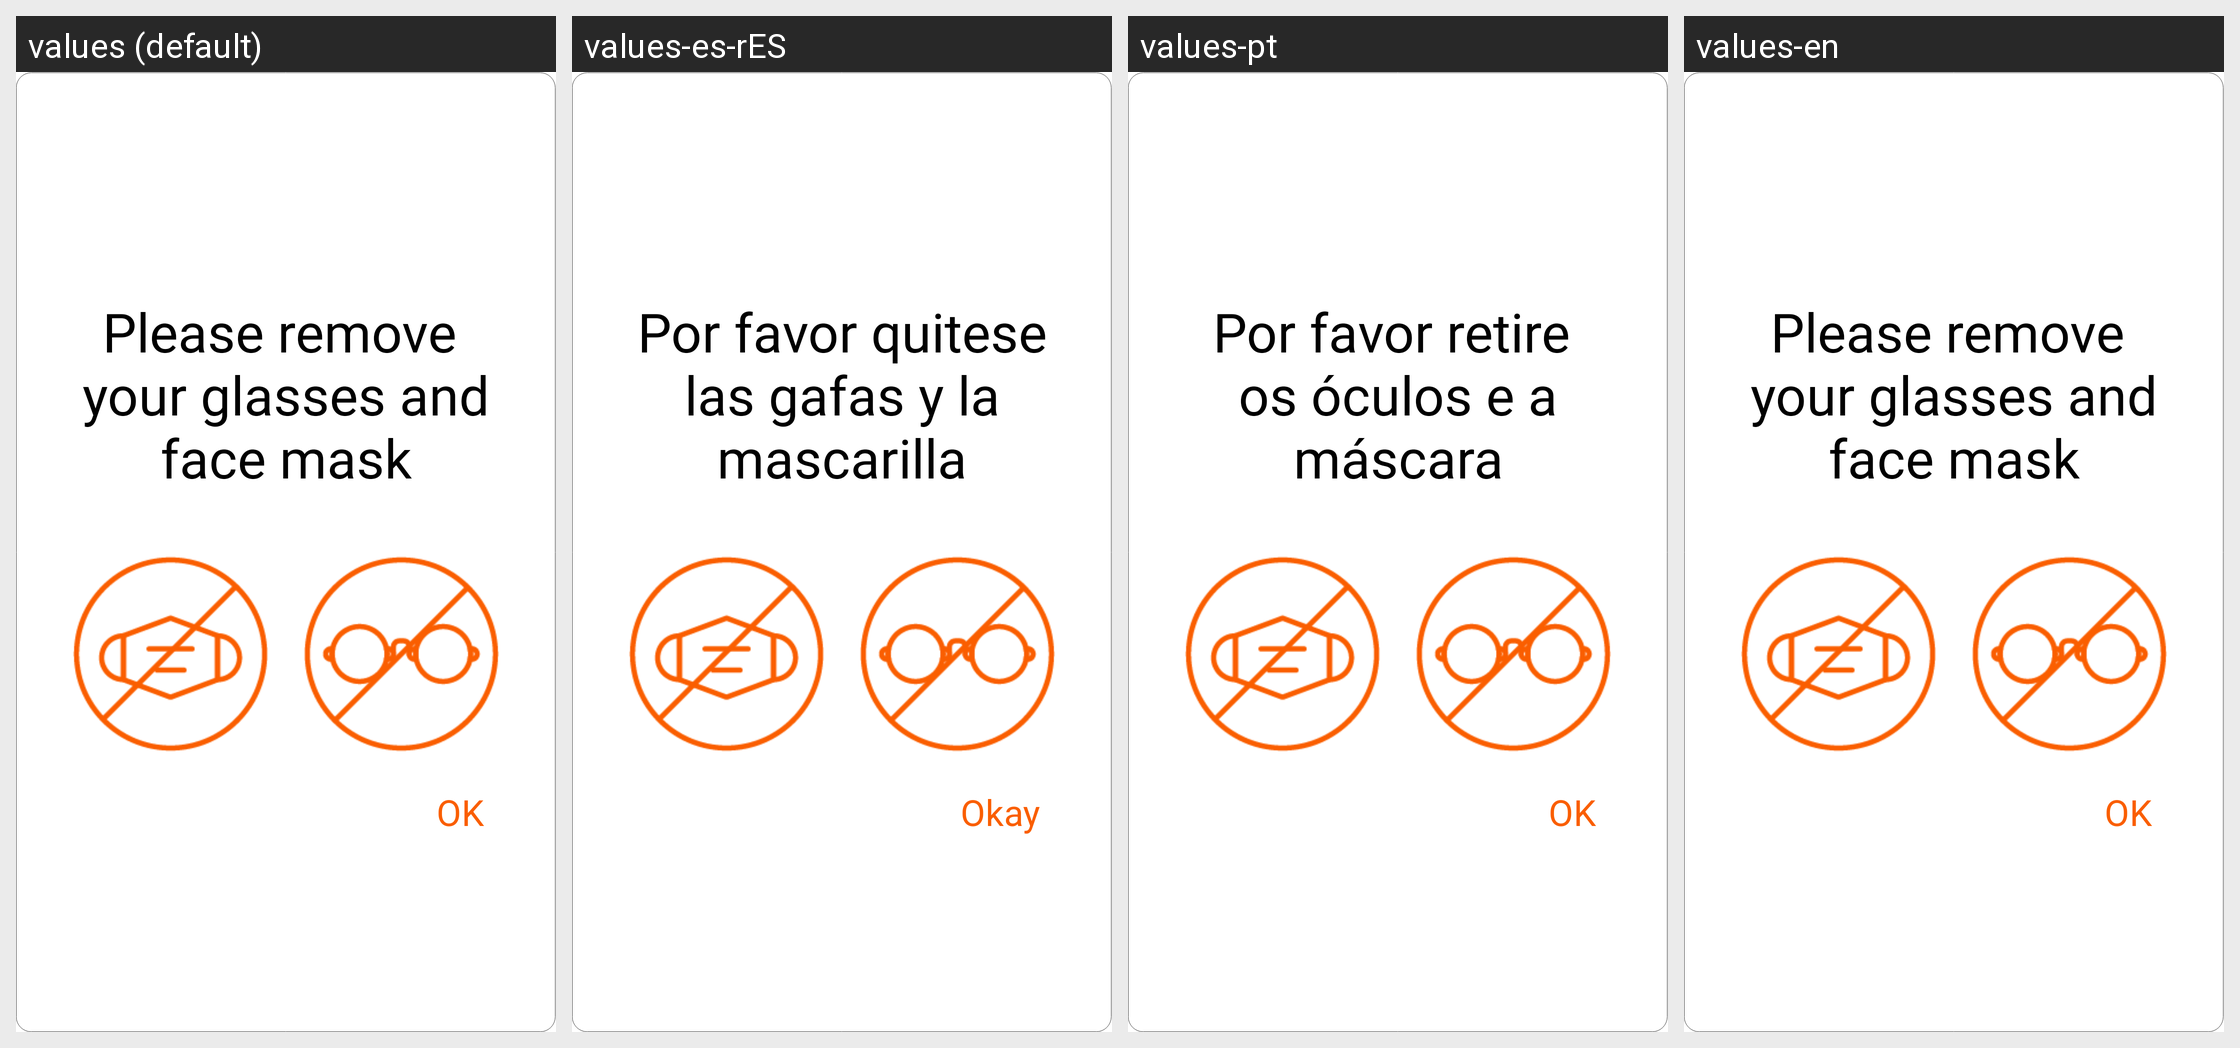

Here is an Android app screen in its default locale and in the app's own translations. Write out the translated-string differences for the strings that appear on this screen.
Android screen res/layout/dialog_remove_glasses.xml rendered under 4 locales, left to right: values (default), values-es-rES, values-pt, values-en. Device: Nexus 5 (rendered at 1080×1920; each locale shown at half size, 540×960, under a caption strip naming it); theme AppTheme.
Other locales in the repository, not shown: values-ar, values-de-rDE, values-fr, values-it-rIT, values-ja-rJP, values-ko, values-tr, values-zh-rCN, values-zh-rTW.
Strings drawn on this screen, with the default value and each locale's value (text and hints the layout hard-codes, and strings that could not be matched under every locale, appear in the picture but are not listed):

enroll_remove_glasses_guide
  values: Please remove 
      your glasses and face mask
  values-es-rES: Por favor quitese las gafas y la mascarilla
  values-pt: Por favor retire 
      os óculos e a máscara
  values-en: Please remove 
      your glasses and face mask  [not translated; the default value is used]

ok
  values: OK
  values-es-rES: Okay
  values-pt: OK
  values-en: OK
